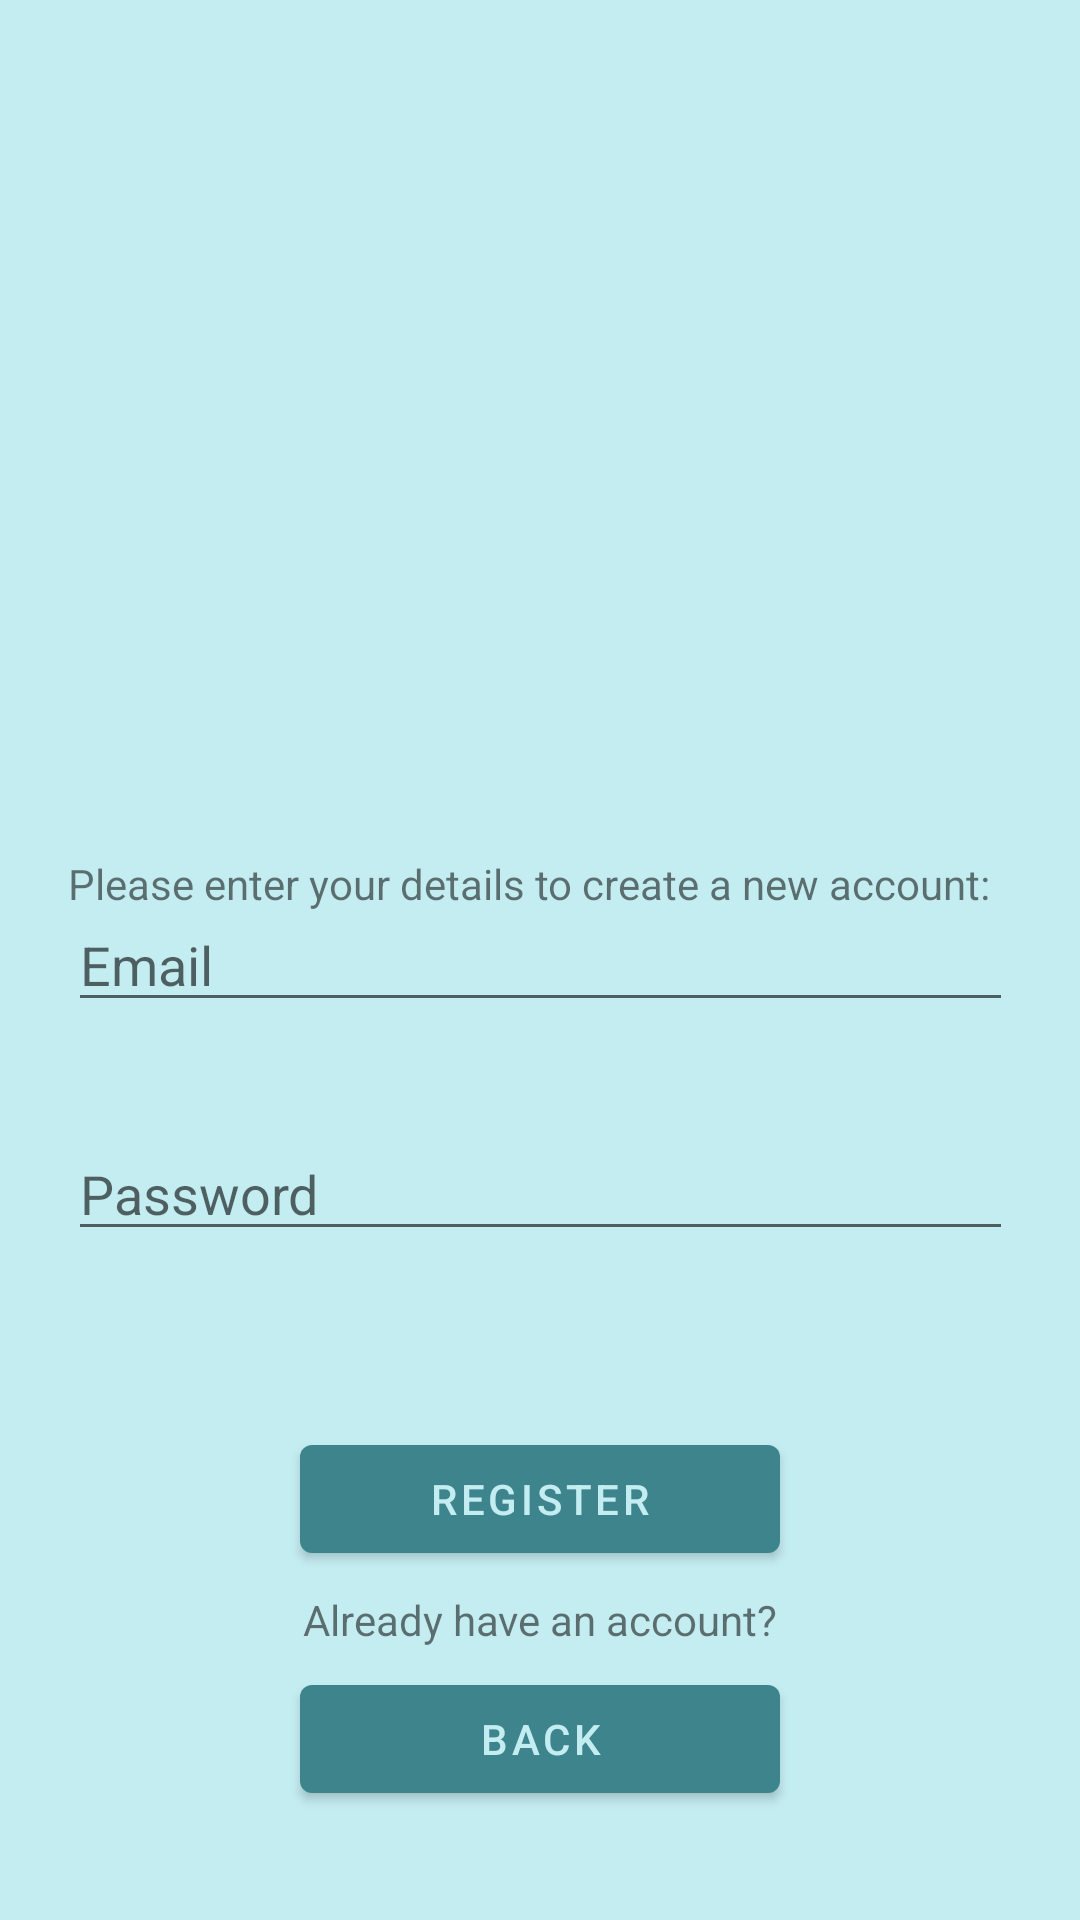

Android layout source for this screen:
<!-- AndroidManifest.xml: application theme Theme.MtGDeckBox -->
<!-- res/layout/signup.xml -->
<?xml version="1.0" encoding="utf-8"?>
<androidx.constraintlayout.widget.ConstraintLayout
    xmlns:android="http://schemas.android.com/apk/res/android"
    xmlns:app="http://schemas.android.com/apk/res-auto"
    xmlns:tools="http://schemas.android.com/tools"
    android:id="@+id/layout_Signup"
    android:layout_width="match_parent"
    android:layout_height="match_parent"
    android:orientation="vertical"
    android:background="@color/Blue_glitter_banner_4">

    <ImageView
        android:id="@+id/imageView_logo"
        android:layout_width="280dp"
        android:layout_height="280dp"
        android:contentDescription="@string/all_logo_content_description"
        app:layout_constraintEnd_toEndOf="parent"
        app:layout_constraintStart_toStartOf="parent"
        app:layout_constraintTop_toTopOf="parent"
        app:layout_constraintBottom_toTopOf="@id/editText_email"
        app:srcCompat="@drawable/ic_launcher_background"
        tools:srcCompat="@mipmap/ic_launcher" />

    <TextView
        android:id="@+id/textView_signup"
        android:layout_width="315dp"
        android:layout_height="wrap_content"
        app:layout_constraintTop_toBottomOf="@id/imageView_logo"
        app:layout_constraintBottom_toTopOf="@id/editText_email"
        app:layout_constraintStart_toStartOf="parent"
        app:layout_constraintEnd_toEndOf="parent"
        android:text="@string/signup_textview_register"
        />

    <EditText
        android:id="@+id/editText_email"
        android:layout_width="315dp"
        android:layout_height="wrap_content"
        android:hint="@string/signup_hint_email"
        android:importantForAutofill="no"
        android:singleLine="true"
        android:inputType="textWebEmailAddress"
        app:layout_constraintEnd_toEndOf="parent"
        app:layout_constraintStart_toStartOf="parent"
        app:layout_constraintTop_toTopOf="parent"
        app:layout_constraintBottom_toBottomOf="parent"
        />

    <TextView
        android:id="@+id/textView_emailValidation"
        android:layout_width="315dp"
        android:layout_height="wrap_content"
        android:layout_marginTop="8dp"
        app:layout_constraintStart_toStartOf="@id/editText_email"
        app:layout_constraintTop_toBottomOf="@id/editText_email"
        android:textColor="@color/design_default_color_error"
        />

    <EditText
        android:id="@+id/editText_password"
        android:layout_width="315dp"
        android:layout_height="wrap_content"
        android:layout_marginTop="8dp"
        android:hint="@string/signup_hint_password"
        android:importantForAutofill="no"
        android:singleLine="true"
        android:inputType="textPassword"
        app:layout_constraintEnd_toEndOf="parent"
        app:layout_constraintStart_toStartOf="parent"
        app:layout_constraintTop_toBottomOf="@id/textView_emailValidation"
        />

    <TextView
        android:id="@+id/textView_passwordValidation"
        android:layout_width="315dp"
        android:layout_height="wrap_content"
        android:layout_marginTop="8dp"
        app:layout_constraintStart_toStartOf="@id/editText_password"
        app:layout_constraintTop_toBottomOf="@id/editText_password"
        android:textColor="@color/design_default_color_error"
        />

    <Button
        android:id="@+id/button_Register"
        android:layout_width="160dp"
        android:layout_height="wrap_content"
        app:layout_constraintEnd_toEndOf="parent"
        app:layout_constraintTop_toBottomOf="@id/textView_passwordValidation"
        app:layout_constraintBottom_toTopOf="@id/button_Back"
        app:layout_constraintStart_toStartOf="parent"
        android:text="@string/signup_button_register"
        />

    <TextView
        android:id="@+id/textView_back"
        android:layout_width="wrap_content"
        android:layout_height="wrap_content"
        app:layout_constraintStart_toStartOf="parent"
        app:layout_constraintEnd_toEndOf="parent"
        app:layout_constraintTop_toBottomOf="@id/button_Register"
        app:layout_constraintBottom_toTopOf="@id/button_Back"
        android:text="Already have an account?"
        android:textAlignment="center"
        />

    <Button
        android:id="@+id/button_Back"
        android:layout_width="160dp"
        android:layout_height="wrap_content"
        app:layout_constraintStart_toStartOf="parent"
        app:layout_constraintTop_toBottomOf="@id/textView_back"
        app:layout_constraintBottom_toBottomOf="parent"
        app:layout_constraintEnd_toEndOf="parent"
        android:layout_marginBottom="30dp"
        android:text="@string/signup_button_back"
        />


</androidx.constraintlayout.widget.ConstraintLayout>
<!-- resources referenced by this layout -->
<resources>
  <color name="Blue_glitter_banner_4">#C4EDF2</color>
  <string name="all_logo_content_description">MtG DeckBox Logo</string>
  <string name="signup_button_back">Back</string>
  <string name="signup_button_register">Register</string>
  <string name="signup_hint_email">Email</string>
  <string name="signup_hint_password">Password</string>
  <string name="signup_textview_register">Please enter your details to create a new account:</string>
  <style name="Theme.MtGDeckBox" parent="Theme.MaterialComponents.DayNight.DarkActionBar">
          
          <item name="colorPrimary">@color/Blue_glitter_banner_2</item>
          <item name="colorPrimaryVariant">@color/Blue_glitter_banner_1</item>
          <item name="colorOnPrimary">@color/Blue_glitter_banner_4</item>
          
          <item name="colorSecondary">@color/teal_200</item>
          <item name="colorSecondaryVariant">@color/teal_700</item>
          <item name="colorOnSecondary">@color/black</item>
          
          <item name="android:statusBarColor" tools:targetApi="l">?attr/colorPrimaryVariant</item>
          
      </style>
  <color name="Blue_glitter_banner_2">#3D848C</color>
  <color name="Blue_glitter_banner_1">#010059</color>
  <color name="teal_200">#FF03DAC5</color>
  <color name="teal_700">#FF018786</color>
  <color name="black">#FF000000</color>
</resources>
